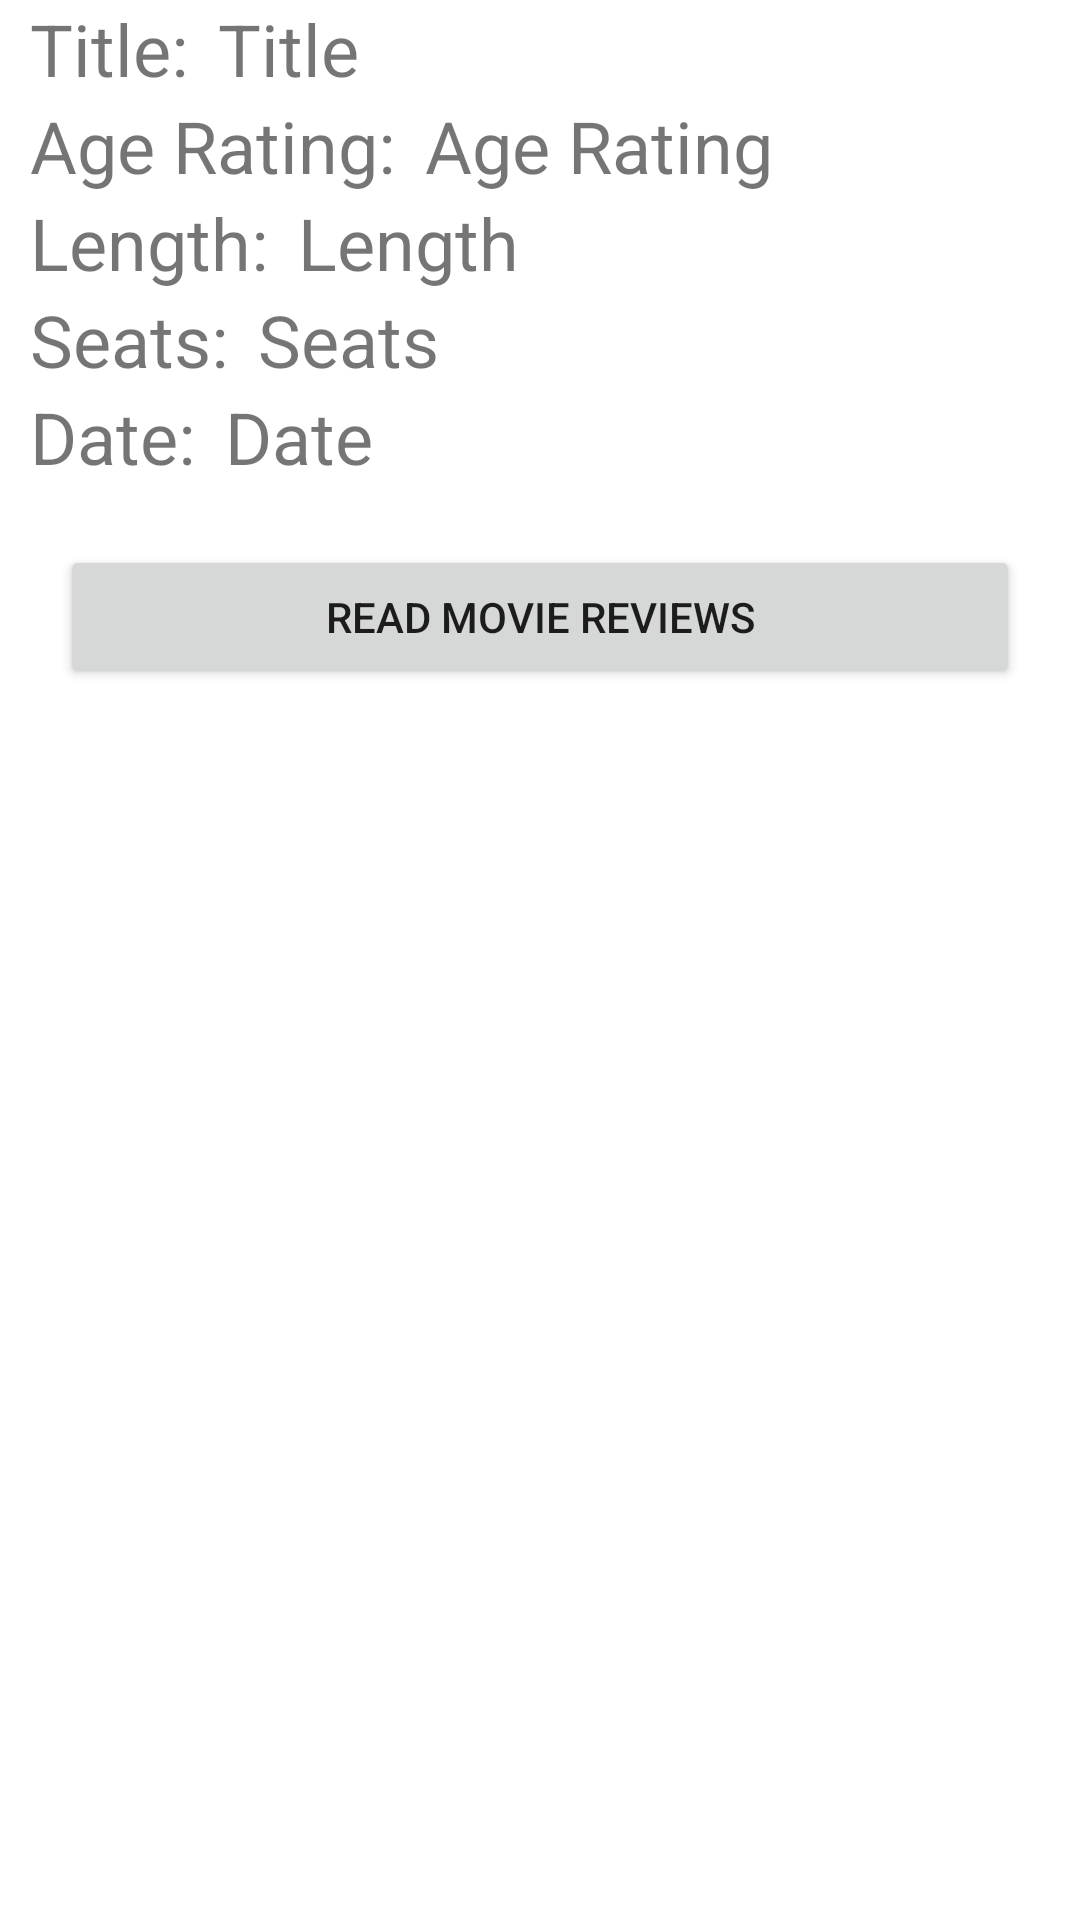

Layout XML and referenced resources for this Android screen:
<!-- AndroidManifest.xml: application theme Theme.CinemaApp -->
<!-- res/layout/activity_buy_ticket.xml -->
<?xml version="1.0" encoding="utf-8"?>
<LinearLayout xmlns:android="http://schemas.android.com/apk/res/android"
    xmlns:app="http://schemas.android.com/apk/res-auto"
    xmlns:tools="http://schemas.android.com/tools"
    android:layout_width="match_parent"
    android:layout_height="match_parent"
    android:orientation="vertical"
    tools:context=".BuyTicket">

    <LinearLayout
        android:layout_width="match_parent"
        android:layout_height="wrap_content"
        android:orientation="horizontal">

        <TextView
            android:id="@+id/text_view"
            android:layout_width="wrap_content"
            android:layout_height="wrap_content"
            android:layout_marginStart="@dimen/small_margin"
            android:text="@string/movie_title_label"
            android:textSize="@dimen/big_font" />

        <TextView
            android:id="@+id/buy_ticket_movie_title"
            android:layout_width="wrap_content"
            android:layout_height="wrap_content"
            android:layout_marginStart="@dimen/small_margin"
            android:text="@string/movie_title_hint"
            android:textSize="@dimen/big_font" />

    </LinearLayout>

    <LinearLayout
        android:layout_width="match_parent"
        android:layout_height="wrap_content"
        android:orientation="horizontal">

        <TextView
            android:id="@+id/text_view2"
            android:layout_width="wrap_content"
            android:layout_height="wrap_content"
            android:layout_marginStart="@dimen/small_margin"
            android:text="@string/age_rating_label"
            android:textSize="@dimen/big_font"
            />

        <TextView
            android:id="@+id/buy_ticket_rating"
            android:layout_width="wrap_content"
            android:layout_height="wrap_content"
            android:layout_marginStart="@dimen/small_margin"
            android:text="@string/age_rating_hint"
            android:textSize="@dimen/big_font" />

    </LinearLayout>

    <LinearLayout
        android:layout_width="match_parent"
        android:layout_height="wrap_content"
        android:orientation="horizontal">

        <TextView
            android:id="@+id/text_view3"
            android:layout_width="wrap_content"
            android:layout_height="wrap_content"
            android:layout_marginStart="@dimen/small_margin"
            android:text="@string/length_label"
            android:textSize="@dimen/big_font" />

        <TextView
            android:id="@+id/buy_ticket_movie_length"
            android:layout_width="wrap_content"
            android:layout_height="wrap_content"
            android:layout_marginStart="@dimen/small_margin"
            android:text="@string/length_hint"
            android:textSize="@dimen/big_font" />

    </LinearLayout>
    <LinearLayout
        android:layout_width="match_parent"
        android:layout_height="wrap_content"
        android:orientation="horizontal">

        <TextView
            android:id="@+id/text_view4"
            android:layout_width="wrap_content"
            android:layout_height="wrap_content"
            android:layout_marginStart="@dimen/small_margin"
            android:text="@string/seats_label"
            android:textSize="@dimen/big_font" />

        <TextView
            android:id="@+id/buy_ticket_movie_seats"
            android:layout_width="wrap_content"
            android:layout_height="wrap_content"
            android:layout_marginStart="@dimen/small_margin"
            android:text="@string/seats_hint"
            android:textSize="@dimen/big_font" />

    </LinearLayout>
    <LinearLayout
        android:layout_width="match_parent"
        android:layout_height="wrap_content"
        android:orientation="horizontal">

        <TextView
            android:id="@+id/text_view5"
            android:layout_width="wrap_content"
            android:layout_height="wrap_content"
            android:layout_marginStart="@dimen/small_margin"
            android:text="@string/date_label"
            android:textSize="@dimen/big_font" />

        <TextView
            android:id="@+id/buy_ticket_movie_date"
            android:layout_width="wrap_content"
            android:layout_height="wrap_content"
            android:layout_marginStart="@dimen/small_margin"
            android:text="@string/movie_date_hint"
            android:textSize="@dimen/big_font" />

    </LinearLayout>
    <LinearLayout
        android:layout_width="match_parent"
        android:layout_height="wrap_content"
        android:orientation="horizontal"
        android:gravity="center"
        android:layout_marginTop="@dimen/big_margin">

        <Button
            android:id="@+id/button_read_reviews"
            android:layout_width="wrap_content"
            android:layout_height="wrap_content"
            android:layout_weight="1"
            android:text="@string/button_reviews"
            android:layout_marginLeft="@dimen/big_margin"
            android:layout_marginRight="@dimen/big_margin"/>
    </LinearLayout>

</LinearLayout>
<!-- resources referenced by this layout -->
<resources>
  <dimen name="big_font">24sp</dimen>
  <dimen name="big_margin">20dp</dimen>
  <dimen name="small_margin">10dp</dimen>
  <string name="age_rating_hint">Age Rating</string>
  <string name="age_rating_label">Age Rating:</string>
  <string name="button_reviews">Read movie reviews</string>
  <string name="date_label">Date:</string>
  <string name="length_hint">Length</string>
  <string name="length_label">Length:</string>
  <string name="movie_date_hint">Date</string>
  <string name="movie_title_hint">Title</string>
  <string name="movie_title_label">Title:</string>
  <string name="seats_hint">Seats</string>
  <string name="seats_label">Seats:</string>
  <style name="Theme.CinemaApp" parent="Theme.MaterialComponents.DayNight.DarkActionBar">
          
          <item name="colorPrimary">@color/primary_color</item>
          <item name="colorPrimaryVariant">@color/primary_color_dark</item>
          <item name="colorOnPrimary">@color/white</item>
          
          <item name="colorSecondary">@color/teal_200</item>
          <item name="colorSecondaryVariant">@color/teal_700</item>
          <item name="colorOnSecondary">@color/black</item>
          
          <item name="android:statusBarColor" tools:targetApi="l">?attr/colorPrimaryVariant</item>
          
      </style>
  <color name="primary_color">#212121</color>
  <color name="primary_color_dark">#000000</color>
  <color name="white">#FFFFFFFF</color>
  <color name="teal_200">#FF03DAC5</color>
  <color name="teal_700">#FF018786</color>
  <color name="black">#FF000000</color>
</resources>
